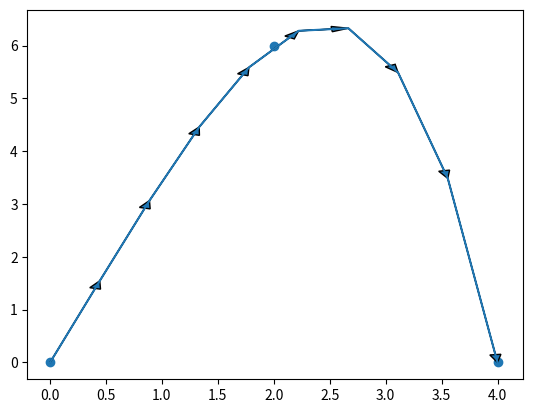

Write the Python code that produced this figure.
import numpy as np
import matplotlib.pyplot as plt


class Action:
    def __init__(self):
        self.x = np.array([0,2,4])
        self.y = np.array([0,6,0])

    def drawArrow(self,A, B):
        plt.arrow(A[0], A[1], B[0] - A[0], B[1] - A[1],
              head_width=0.1, length_includes_head=True)

    def calculate(self):
        s0 = np.pi/2
        sf = 0
        self.coeff = (np.polyfit(self.x,self.y,4))
        x1 = np.linspace(0,np.max(self.x),10)
        y1 = np.polyval(self.coeff,x1)
        ang3 = []
        for i in range(len(x1)-1):
            ang3.append(np.arctan2(y1[i+1]-y1[i],x1[i+1]-x1[i]))

        ang1 = np.arctan2(y1,x1)
        ang2 = np.linspace(s0,sf, len(x1))
        #print ( ang1, "angulars")
        plt.plot(x1,np.asarray(y1))
        plt.scatter(self.x,self.y)

        for i in range(len(ang1)-1):
            self.drawArrow([x1[i],y1[i]], [x1[i+1], y1[i+1]])

a = Action()
a.calculate()
plt.show()
